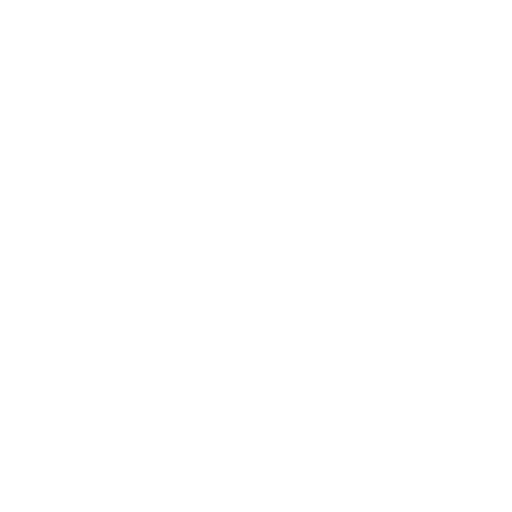
t = 0.00 s
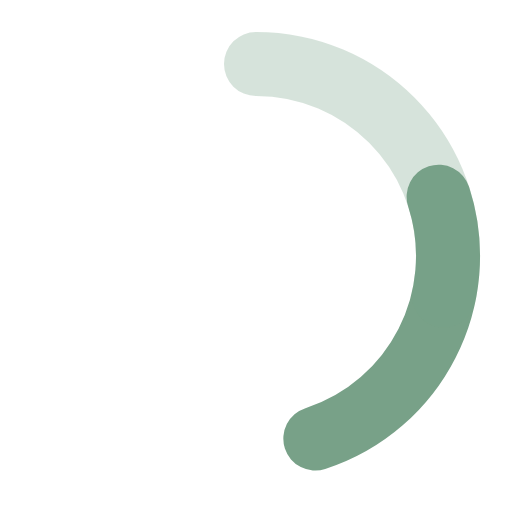
t = 0.30 s
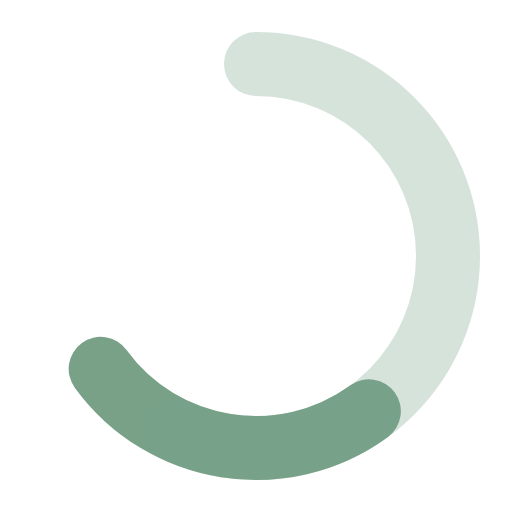
t = 0.60 s
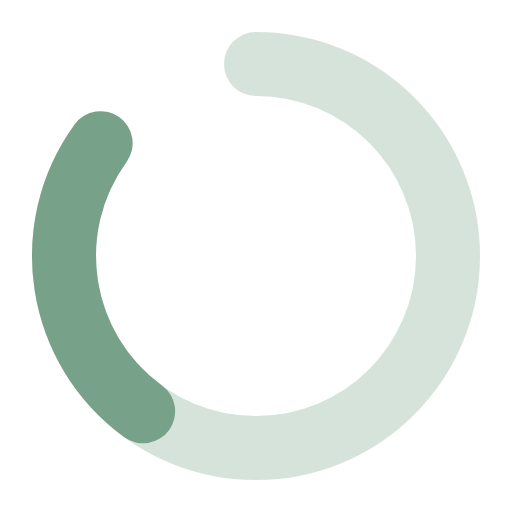
t = 0.90 s
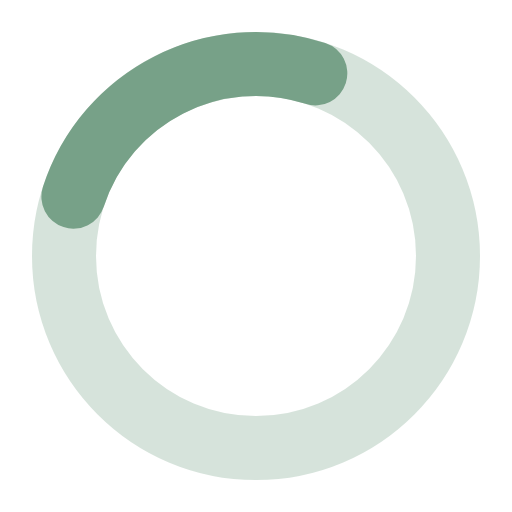
t = 1.20 s
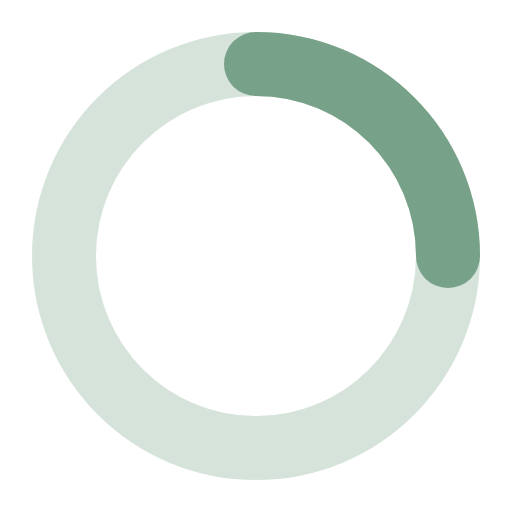
t = 1.50 s

The animated SVG that drew these frames (rendered in a browser with its animation timeline set to each time). Animation: 3 SMIL elements (animate=2,animateTransform=1); one cycle of 1.50 s, repeats indefinitely.

<svg xmlns="http://www.w3.org/2000/svg" width="48" height="48" viewBox="0 0 24 24"><g fill="none" stroke="#78A188" stroke-linecap="round" stroke-linejoin="round" stroke-width="3"><path stroke-dasharray="16" stroke-dashoffset="16" d="M12 3c4.97 0 9 4.03 9 9"><animate fill="freeze" attributeName="stroke-dashoffset" dur="0.3s" values="16;0"/><animateTransform attributeName="transform" dur="1.5s" repeatCount="indefinite" type="rotate" values="0 12 12;360 12 12"/></path><path stroke-dasharray="64" stroke-dashoffset="64" stroke-opacity="0.3" d="M12 3c4.97 0 9 4.03 9 9c0 4.97 -4.03 9 -9 9c-4.97 0 -9 -4.03 -9 -9c0 -4.97 4.03 -9 9 -9Z"><animate fill="freeze" attributeName="stroke-dashoffset" dur="1.2s" values="64;0"/></path></g></svg>